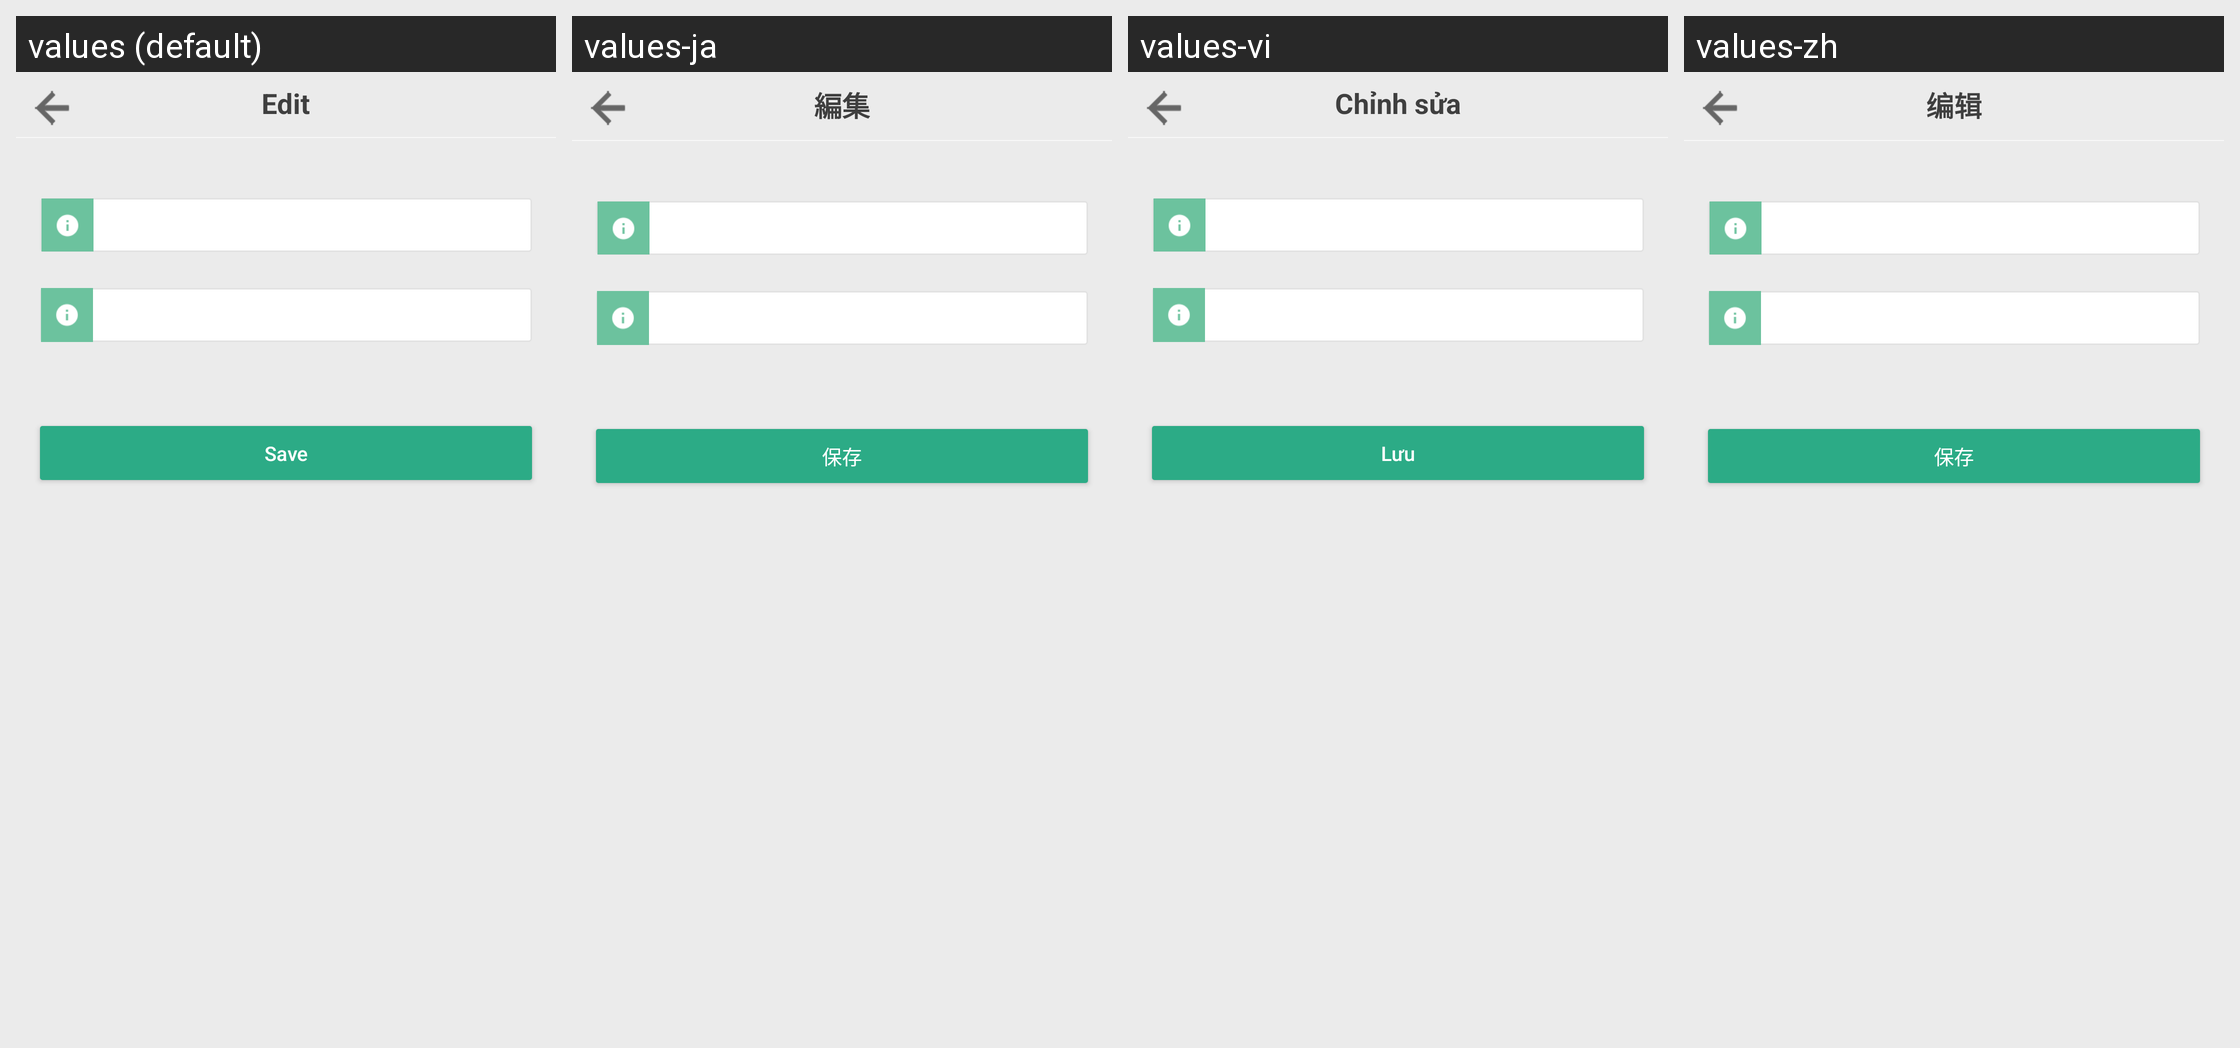

Here is an Android app screen in its default locale and in the app's own translations. Write out the translated-string differences for the strings that appear on this screen.
Android screen res/layout/layout_dialog_edit_note.xml rendered under 4 locales, left to right: values (default), values-ja, values-vi, values-zh. Device: Nexus 5 (rendered at 1080×1920; each locale shown at half size, 540×960, under a caption strip naming it); theme AppTheme.
Strings drawn on this screen, with the default value and each locale's value (text and hints the layout hard-codes, and strings that could not be matched under every locale, appear in the picture but are not listed):

edit
  values: Edit
  values-ja: 編集
  values-vi: Chỉnh sửa
  values-zh: 编辑

save
  values: Save
  values-ja: 保存
  values-vi: Lưu
  values-zh: 保存
